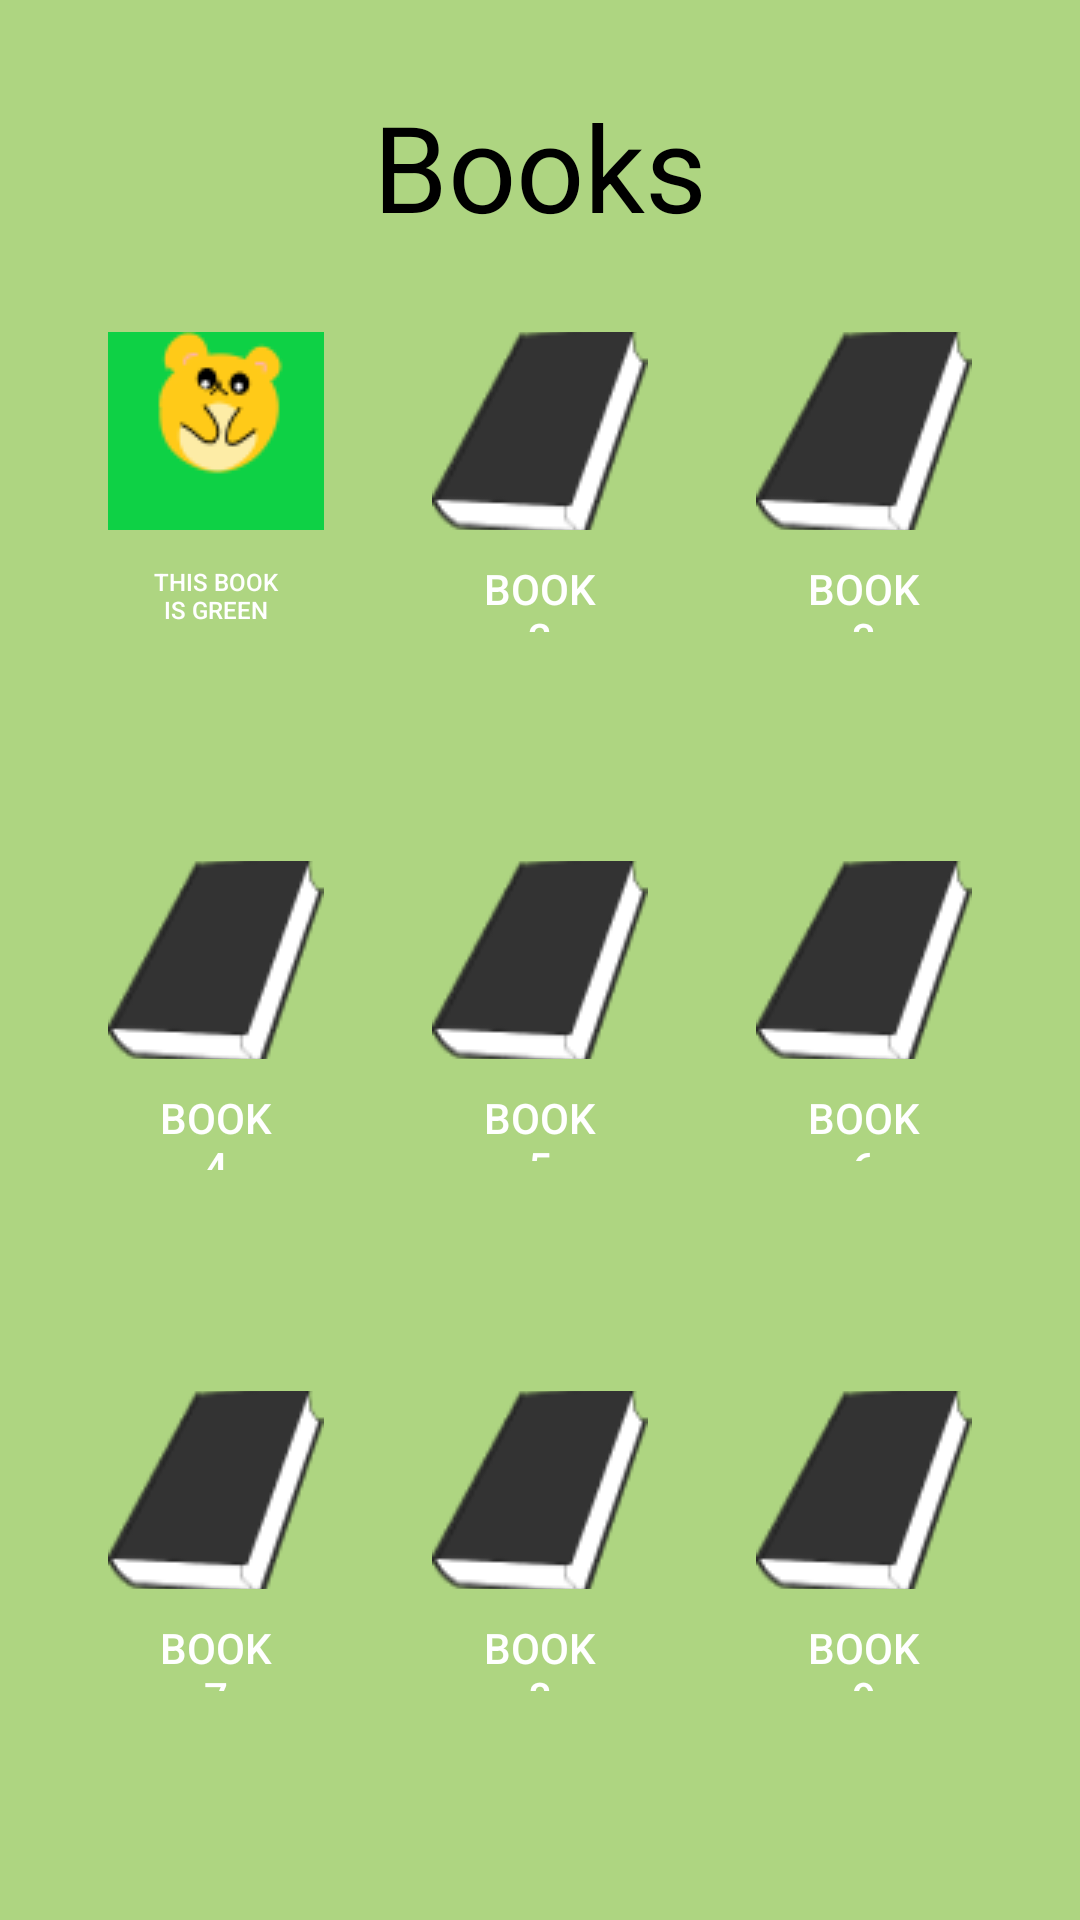

Write the Android layout XML for this screen, with the resource values it uses.
<!-- AndroidManifest.xml: application theme AppTheme -->
<!-- res/layout/fragment_main_book.xml -->
<?xml version="1.0" encoding="utf-8"?>
<android.support.constraint.ConstraintLayout
  xmlns:android="http://schemas.android.com/apk/res/android"
  xmlns:app="http://schemas.android.com/apk/res-auto"
  xmlns:tools="http://schemas.android.com/tools"
  android:id="@+id/main_book_fragment"
  android:layout_width="match_parent"
  android:layout_height="match_parent"
  android:background="#AED581"
  tools:context=".controller.MainActivity">

  <Button
    android:id="@+id/button1"
    style="@style/Widget.AppCompat.Button.Borderless"
    android:layout_width="72dp"
    android:layout_height="44dp"
    android:text="This Book is Green"
    android:textColor="#FFFFFFFF"
    android:textSize="8dp"
    app:layout_constraintBottom_toTopOf="@+id/imageButton4"
    app:layout_constraintEnd_toStartOf="@+id/button2"
    app:layout_constraintHorizontal_bias="0.5"
    app:layout_constraintStart_toStartOf="parent"
    app:layout_constraintTop_toBottomOf="@+id/imageButton1"
    app:layout_constraintVertical_bias="0.0"/>
  <Button
    android:id="@+id/button2"
    style="@style/Widget.AppCompat.Button.Borderless"
    android:layout_width="72dp"
    android:layout_height="44dp"
    android:text="Book 2"
    android:textColor="#FFFFFFFF"
    app:layout_constraintBottom_toTopOf="@+id/imageButton5"
    app:layout_constraintEnd_toStartOf="@+id/button3"
    app:layout_constraintHorizontal_bias="0.5"
    app:layout_constraintStart_toEndOf="@+id/button1"
    app:layout_constraintTop_toBottomOf="@+id/imageButton2"
    app:layout_constraintVertical_bias="0.0"/>
  <Button
    android:id="@+id/button3"
    style="@style/Widget.AppCompat.Button.Borderless"
    android:layout_width="72dp"
    android:layout_height="44dp"
    android:text="Book 3"
    android:textColor="#FFFFFFFF"
    app:layout_constraintBottom_toTopOf="@+id/imageButton6"
    app:layout_constraintEnd_toEndOf="parent"
    app:layout_constraintHorizontal_bias="0.5"
    app:layout_constraintStart_toEndOf="@+id/button2"
    app:layout_constraintTop_toBottomOf="@+id/imageButton3"
    app:layout_constraintVertical_bias="0.0"/>
  <Button
    android:id="@+id/button6"
    style="@style/Widget.AppCompat.Button.Borderless"
    android:layout_width="72dp"
    android:layout_height="44dp"
    android:text="Book 6"
    android:textColor="#FFFFFFFF"
    app:layout_constraintBottom_toTopOf="@+id/imageButton9"
    app:layout_constraintEnd_toEndOf="parent"
    app:layout_constraintHorizontal_bias="0.5"
    app:layout_constraintStart_toEndOf="@+id/button5"
    app:layout_constraintTop_toBottomOf="@+id/imageButton6"
    app:layout_constraintVertical_bias="0.0"/>
  <Button
    android:id="@+id/button5"
    style="@style/Widget.AppCompat.Button.Borderless"
    android:layout_width="72dp"
    android:layout_height="44dp"
    android:text="Book 5"
    android:textColor="#FFFFFFFF"
    app:layout_constraintBottom_toTopOf="@+id/imageButton8"
    app:layout_constraintEnd_toStartOf="@+id/button6"
    app:layout_constraintHorizontal_bias="0.5"
    app:layout_constraintStart_toEndOf="@+id/button4"
    app:layout_constraintTop_toBottomOf="@+id/imageButton5"
    app:layout_constraintVertical_bias="0.0"/>
  <Button
    android:id="@+id/button4"
    style="@style/Widget.AppCompat.Button.Borderless"
    android:layout_width="72dp"
    android:layout_height="47dp"
    android:text="Book 4"
    android:textColor="#FFFFFFFF"
    app:layout_constraintBottom_toTopOf="@+id/imageButton7"
    app:layout_constraintEnd_toStartOf="@+id/button5"
    app:layout_constraintHorizontal_bias="0.5"
    app:layout_constraintStart_toStartOf="parent"
    app:layout_constraintTop_toBottomOf="@+id/imageButton4"
    app:layout_constraintVertical_bias="0.0"/>
  <Button
    android:id="@+id/button7"
    style="@style/Widget.AppCompat.Button.Borderless"
    android:layout_width="72dp"
    android:layout_height="44dp"
    android:text="Book 7"
    android:textColor="#FFFFFFFF"
    app:layout_constraintBottom_toBottomOf="parent"
    app:layout_constraintEnd_toStartOf="@+id/button8"
    app:layout_constraintHorizontal_bias="0.5"
    app:layout_constraintStart_toStartOf="parent"
    app:layout_constraintTop_toBottomOf="@+id/imageButton7"
    app:layout_constraintVertical_bias="0.0"/>
  <Button
    android:id="@+id/button8"
    style="@style/Widget.AppCompat.Button.Borderless"
    android:layout_width="72dp"
    android:layout_height="44dp"
    android:text="Book 8"
    android:textColor="#FFFFFFFF"
    app:layout_constraintBottom_toBottomOf="parent"
    app:layout_constraintEnd_toStartOf="@+id/button9"
    app:layout_constraintHorizontal_bias="0.5"
    app:layout_constraintStart_toEndOf="@+id/button7"
    app:layout_constraintTop_toBottomOf="@+id/imageButton8"
    app:layout_constraintVertical_bias="0.0"/>
  <Button
    android:id="@+id/button9"
    style="@style/Widget.AppCompat.Button.Borderless"
    android:layout_width="72dp"
    android:layout_height="44dp"
    android:text="Book 9"
    android:textColor="#FFFFFFFF"
    app:layout_constraintBottom_toBottomOf="parent"
    app:layout_constraintEnd_toEndOf="parent"
    app:layout_constraintHorizontal_bias="0.5"
    app:layout_constraintStart_toEndOf="@+id/button8"
    app:layout_constraintTop_toBottomOf="@+id/imageButton9"
    app:layout_constraintVertical_bias="0.0"/>
  <ImageButton
    android:id="@+id/imageButton1"
    android:layout_width="72dp"
    android:layout_height="66dp"
    android:background="@null"
    android:cropToPadding="false"
    android:src="@drawable/the_green_book_cover"
    app:layout_constraintBottom_toTopOf="@+id/imageButton4"
    app:layout_constraintEnd_toStartOf="@+id/imageButton2"
    app:layout_constraintHorizontal_bias="0.5"
    app:layout_constraintStart_toStartOf="parent"
    app:layout_constraintTop_toTopOf="parent"/>
  <ImageButton
    android:id="@+id/imageButton2"
    android:layout_width="72dp"
    android:layout_height="66dp"
    android:background="@null"
    android:src="@drawable/book_img"
    app:layout_constraintBottom_toTopOf="@+id/imageButton5"
    app:layout_constraintEnd_toStartOf="@+id/imageButton3"
    app:layout_constraintHorizontal_bias="0.5"
    app:layout_constraintStart_toEndOf="@+id/imageButton1"
    app:layout_constraintTop_toTopOf="parent"/>
  <ImageButton
    android:id="@+id/imageButton3"
    android:layout_width="72dp"
    android:layout_height="66dp"
    android:background="@null"
    android:src="@drawable/book_img"
    app:layout_constraintBottom_toTopOf="@+id/imageButton6"
    app:layout_constraintEnd_toEndOf="parent"
    app:layout_constraintHorizontal_bias="0.5"
    app:layout_constraintStart_toEndOf="@+id/imageButton2"
    app:layout_constraintTop_toTopOf="parent"/>
  <ImageButton
    android:id="@+id/imageButton4"
    android:layout_width="72dp"
    android:layout_height="66dp"
    android:background="@null"
    android:src="@drawable/book_img"
    app:layout_constraintBottom_toTopOf="@+id/imageButton7"
    app:layout_constraintEnd_toStartOf="@+id/imageButton5"
    app:layout_constraintHorizontal_bias="0.5"
    app:layout_constraintStart_toStartOf="parent"
    app:layout_constraintTop_toBottomOf="@+id/imageButton1"/>
  <ImageButton
    android:id="@+id/imageButton5"
    android:layout_width="72dp"
    android:layout_height="66dp"
    android:background="@null"
    android:src="@drawable/book_img"
    app:layout_constraintBottom_toTopOf="@+id/imageButton8"
    app:layout_constraintEnd_toStartOf="@+id/imageButton6"
    app:layout_constraintHorizontal_bias="0.5"
    app:layout_constraintStart_toEndOf="@+id/imageButton4"
    app:layout_constraintTop_toBottomOf="@+id/imageButton2"/>
  <ImageButton
    android:id="@+id/imageButton6"
    android:layout_width="72dp"
    android:layout_height="66dp"
    android:background="@null"
    android:src="@drawable/book_img"
    app:layout_constraintBottom_toTopOf="@+id/imageButton9"
    app:layout_constraintEnd_toEndOf="parent"
    app:layout_constraintHorizontal_bias="0.5"
    app:layout_constraintStart_toEndOf="@+id/imageButton5"
    app:layout_constraintTop_toBottomOf="@+id/imageButton3"/>
  <ImageButton
    android:id="@+id/imageButton7"
    android:layout_width="72dp"
    android:layout_height="66dp"
    android:background="@null"
    android:src="@drawable/book_img"
    app:layout_constraintBottom_toBottomOf="parent"
    app:layout_constraintEnd_toStartOf="@+id/imageButton8"
    app:layout_constraintHorizontal_bias="0.5"
    app:layout_constraintStart_toStartOf="parent"
    app:layout_constraintTop_toBottomOf="@+id/imageButton4"/>
  <ImageButton
    android:id="@+id/imageButton8"
    android:layout_width="72dp"
    android:layout_height="66dp"
    android:background="@null"
    android:src="@drawable/book_img"
    app:layout_constraintBottom_toBottomOf="parent"
    app:layout_constraintEnd_toStartOf="@+id/imageButton9"
    app:layout_constraintHorizontal_bias="0.5"
    app:layout_constraintStart_toEndOf="@+id/imageButton7"
    app:layout_constraintTop_toBottomOf="@+id/imageButton5"/>
  <ImageButton
    android:id="@+id/imageButton9"
    android:layout_width="72dp"
    android:layout_height="66dp"
    android:background="@null"
    android:src="@drawable/book_img"
    app:layout_constraintBottom_toBottomOf="parent"
    app:layout_constraintEnd_toEndOf="parent"
    app:layout_constraintHorizontal_bias="0.5"
    app:layout_constraintStart_toEndOf="@+id/imageButton8"
    app:layout_constraintTop_toBottomOf="@+id/imageButton6"/>
  <TextView
    android:id="@+id/textView"
    android:layout_width="wrap_content"
    android:layout_height="wrap_content"
    android:text="Books"
    android:textSize="40dp"
    android:textColor="#000000"
    app:layout_constraintBottom_toTopOf="@+id/imageButton2"
    app:layout_constraintEnd_toEndOf="parent"
    app:layout_constraintStart_toStartOf="parent"
    app:layout_constraintTop_toTopOf="parent"/>


</android.support.constraint.ConstraintLayout>
<!-- resources referenced by this layout -->
<resources>
  <!-- drawable book_img: png bitmap (drawable-v24, 3293 bytes) -->
  <!-- drawable the_green_book_cover: png bitmap (drawable, 2553 bytes) -->
  <style name="AppTheme" parent="Base.Theme.AppCompat.Light.DarkActionBar">
      
      <item name="colorPrimary">@color/colorPrimary</item>
      <item name="colorPrimaryDark">@color/colorPrimaryDark</item>
      <item name="colorAccent">@color/colorAccent</item>
    </style>
  <color name="colorPrimary">#558B2F</color>
  <color name="colorPrimaryDark">#3700B3</color>
  <color name="colorAccent">#33691E</color>
</resources>
